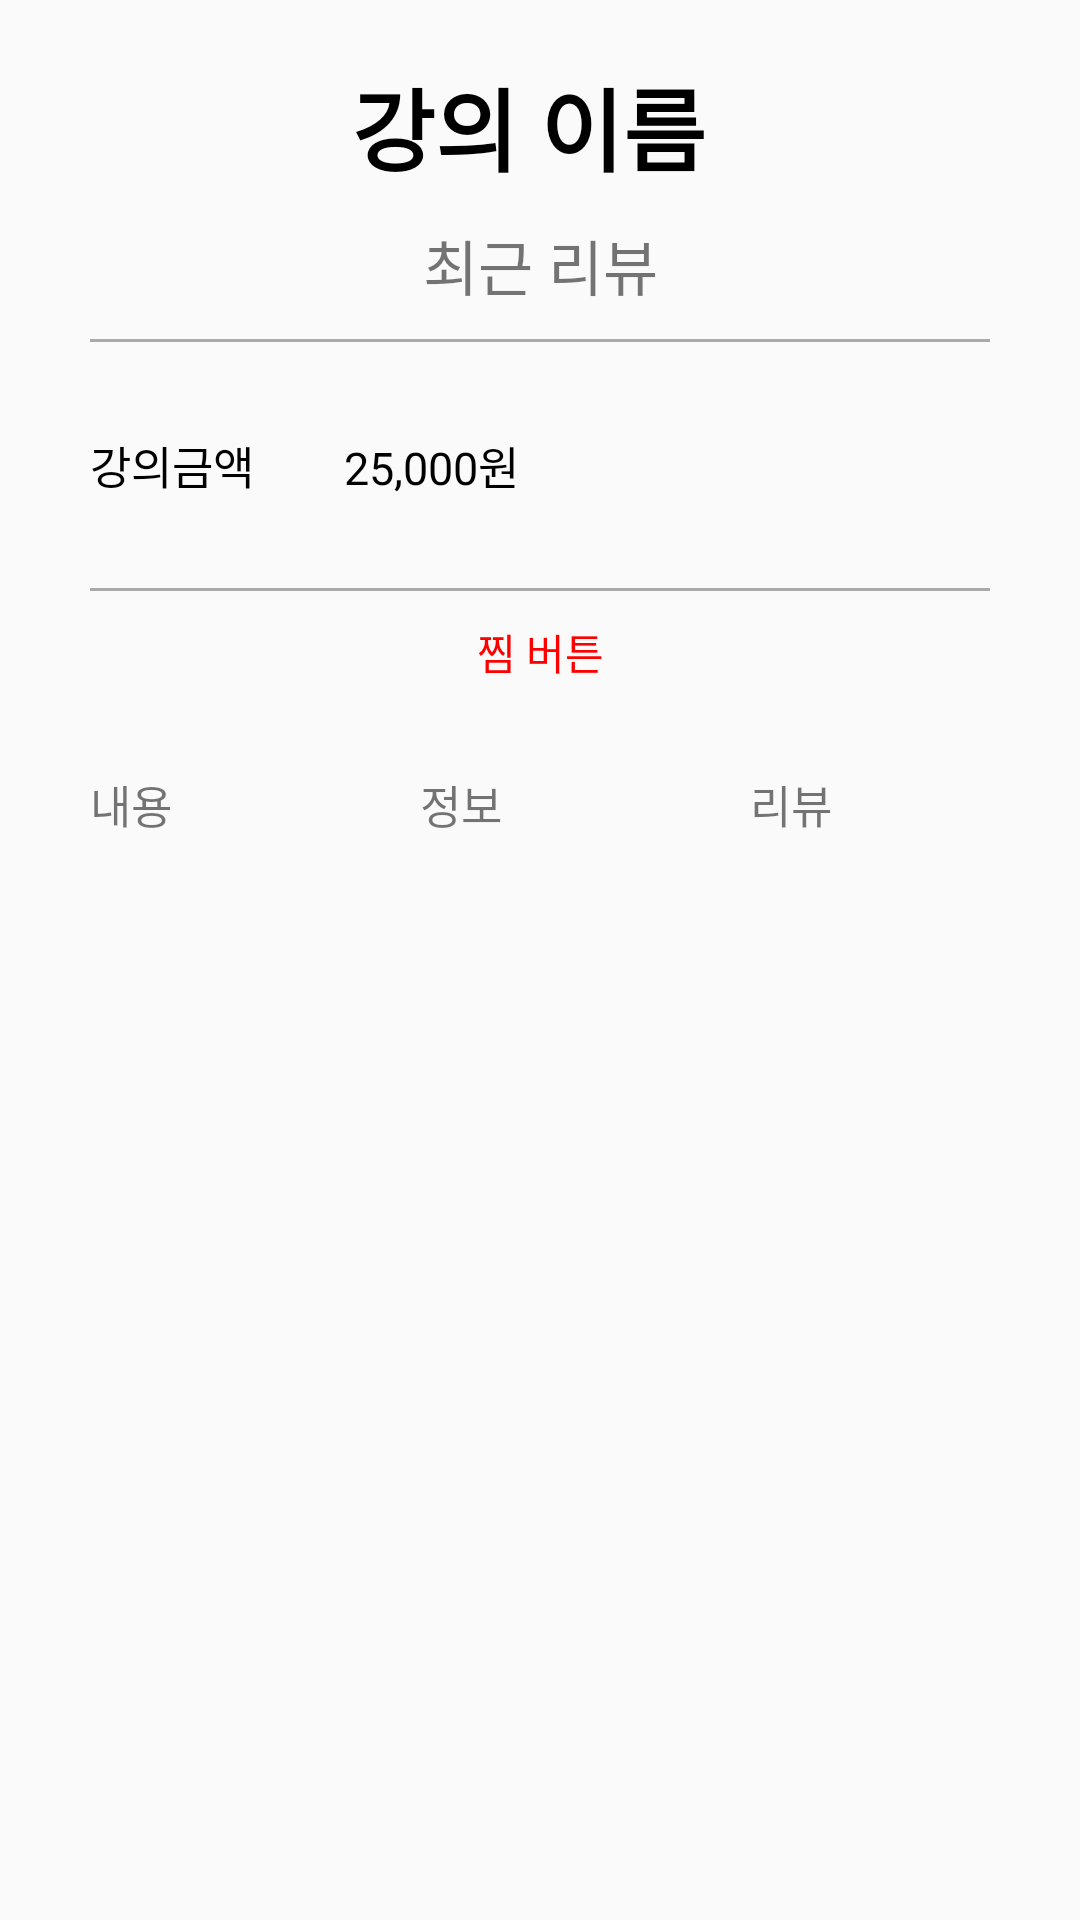

Here is an Android app screen rendered from its layout file. Give the layout XML and the strings, colors and styles it references.
<!-- AndroidManifest.xml: application theme Theme.Mobile_Programming -->
<!-- res/layout/activity_market_info.xml -->
<?xml version="1.0" encoding="utf-8"?>
<androidx.constraintlayout.widget.ConstraintLayout
    xmlns:android="http://schemas.android.com/apk/res/android"
    xmlns:app="http://schemas.android.com/apk/res-auto"
    xmlns:tools="http://schemas.android.com/tools"
    android:layout_width="match_parent"
    android:layout_height="match_parent"
    tools:context=".Fragment.MarketInfo.MarketInfoActivity">

    <TextView
        android:id="@+id/lecture_text"
        android:layout_width="match_parent"
        android:layout_height="wrap_content"
        android:gravity="center"
        app:layout_constraintTop_toTopOf="parent"
        android:layout_marginTop="20dp"
        android:textSize="30dp"
        android:textColor="#000000"
        android:textStyle="bold"
        android:text="강의 이름 "/>


    <TextView
        android:id="@+id/lecture_review_count"
        android:layout_width="match_parent"
        android:layout_height="wrap_content"
        android:layout_marginTop="10dp"
        android:textSize="20dp"
        android:gravity="center"
        app:layout_constraintTop_toBottomOf="@+id/lecture_text"
        android:text="최근 리뷰"/>

    <View
        android:id="@+id/header_line"
        android:layout_width="match_parent"
        android:background="@android:color/darker_gray"
        android:layout_height="1dp"
        android:layout_marginTop="10dp"
        app:layout_constraintTop_toBottomOf="@+id/lecture_review_count"
        android:layout_marginLeft="30dp"
        android:layout_marginRight="30dp"
        />

    <androidx.constraintlayout.widget.ConstraintLayout
        android:id="@+id/price_area"
        android:layout_width="match_parent"
        app:layout_constraintTop_toBottomOf="@+id/header_line"
        android:layout_height="wrap_content">

        <TextView
            android:id="@+id/price_text"
            android:text="강의금액"
            android:layout_width="wrap_content"
            app:layout_constraintTop_toTopOf="parent"
            app:layout_constraintLeft_toLeftOf="parent"
            android:textColor="#000000"
            android:textSize="15dp"
            android:layout_margin="30dp"
            android:layout_height="wrap_content"/>

        <TextView
            android:id="@+id/price_real_text"
            android:textColor="#000000"
            android:textSize="15dp"
            android:layout_width="wrap_content"
            android:layout_height="wrap_content"
            app:layout_constraintTop_toTopOf="parent"
            app:layout_constraintLeft_toRightOf="@+id/price_text"
            android:layout_marginTop="30dp"
            android:layout_marginLeft="30dp"
            android:text="25,000원"
            />

    </androidx.constraintlayout.widget.ConstraintLayout>

    <View
        android:id="@+id/header_bottom_line"
        android:layout_width="match_parent"
        android:background="@android:color/darker_gray"
        android:layout_height="1dp"
        android:layout_marginTop="30dp"
        app:layout_constraintTop_toBottomOf="@+id/price_area"
        android:layout_marginLeft="30dp"
        android:layout_marginRight="30dp"
        />

    <androidx.constraintlayout.widget.ConstraintLayout
        android:id="@+id/zzim"
        android:layout_width="match_parent"
        android:layout_height="50dp"
        app:layout_constraintTop_toBottomOf="@id/header_bottom_line" >
        
        <TextView
            app:layout_constraintTop_toTopOf="parent"
            android:layout_width="match_parent"
            android:layout_height="wrap_content"
            android:gravity="center"
            android:textColor="#FF0000"
            android:layout_marginTop="10dp"
            android:text="찜 버튼" />

    </androidx.constraintlayout.widget.ConstraintLayout>
        

    <androidx.constraintlayout.widget.ConstraintLayout
        android:id="@+id/menu_bar"
        app:layout_constraintTop_toBottomOf="@+id/zzim"
        android:layout_width="match_parent"
        android:layout_height="60dp">

        <TextView
            android:id="@+id/figure_1"
            android:layout_width="0dp"
            android:layout_height="wrap_content"
            style="@style/CustomTextView"
            android:layout_marginLeft="30dp"
            app:layout_constraintTop_toTopOf="parent"
            app:layout_constraintEnd_toStartOf="@id/figure_2"
            app:layout_constraintHorizontal_weight="1"
            app:layout_constraintStart_toStartOf="parent"
            android:text="내용"
            />

        <TextView
            android:id="@+id/figure_2"
            app:layout_constraintTop_toTopOf="parent"
            android:layout_width="0dp"
            android:layout_height="wrap_content"
            style="@style/CustomTextView"
            app:layout_constraintEnd_toStartOf="@id/figure_3"
            app:layout_constraintHorizontal_weight="1"
            app:layout_constraintStart_toEndOf="@id/figure_1"
            android:text="정보"
            />

        <TextView
            android:id="@+id/figure_3"
            app:layout_constraintTop_toTopOf="parent"
            android:layout_width="0dp"
            android:layout_height="wrap_content"
            style="@style/CustomTextView"
            app:layout_constraintEnd_toEndOf="parent"
            app:layout_constraintHorizontal_weight="1"
            app:layout_constraintStart_toEndOf="@id/figure_2"
            android:text="리뷰"
            />

    </androidx.constraintlayout.widget.ConstraintLayout>

    <androidx.constraintlayout.widget.ConstraintLayout
        android:id="@+id/content_area"
        app:layout_constraintTop_toBottomOf="@+id/menu_bar"
        android:layout_width="match_parent"
        android:layout_height="wrap_content">

        <FrameLayout
            android:id="@+id/fragment_area"
            android:layout_width="match_parent"
            android:layout_height="wrap_content"
            tools:ignore="MissingConstraints" />

    </androidx.constraintlayout.widget.ConstraintLayout>


</androidx.constraintlayout.widget.ConstraintLayout>
<!-- resources referenced by this layout -->
<resources>
  <style name="CustomTextView" parent="android:style/Widget.TextView">
          <item name="android:textSize">15dp</item>
          <item name="android:layout_gravity">center</item>
          <item name="android:layout_marginTop">10dp</item>
          <item name="android:layout_marginBottom">10dp</item>
      </style>
  <style name="Theme.Mobile_Programming" parent="Theme.AppCompat.DayNight.DarkActionBar">
          
          <item name="colorPrimary">@color/purple_500</item>
          <item name="colorPrimaryDark">#ffffff</item>
          <item name="colorPrimaryVariant">@color/purple_700</item>
          <item name="colorOnPrimary">@color/white</item>
          
          <item name="colorSecondary">@color/teal_200</item>
          <item name="colorSecondaryVariant">@color/teal_700</item>
          <item name="colorOnSecondary">@color/black</item>
          
          <item name="android:statusBarColor">?attr/colorPrimaryVariant</item>
          
          <item name="windowNoTitle">true</item>
      </style>
  <!-- not gathered from this repository: default colours our renderer supplied (Android Studio template values) -->
  <color name="purple_500">#FF6200EE</color>
  <color name="purple_700">#FF3700B3</color>
  <color name="teal_200">#FF03DAC5</color>
  <color name="teal_700">#FF018786</color>
  <color name="black">#FF000000</color>
  <color name="white">#FFFFFFFF</color>
</resources>
